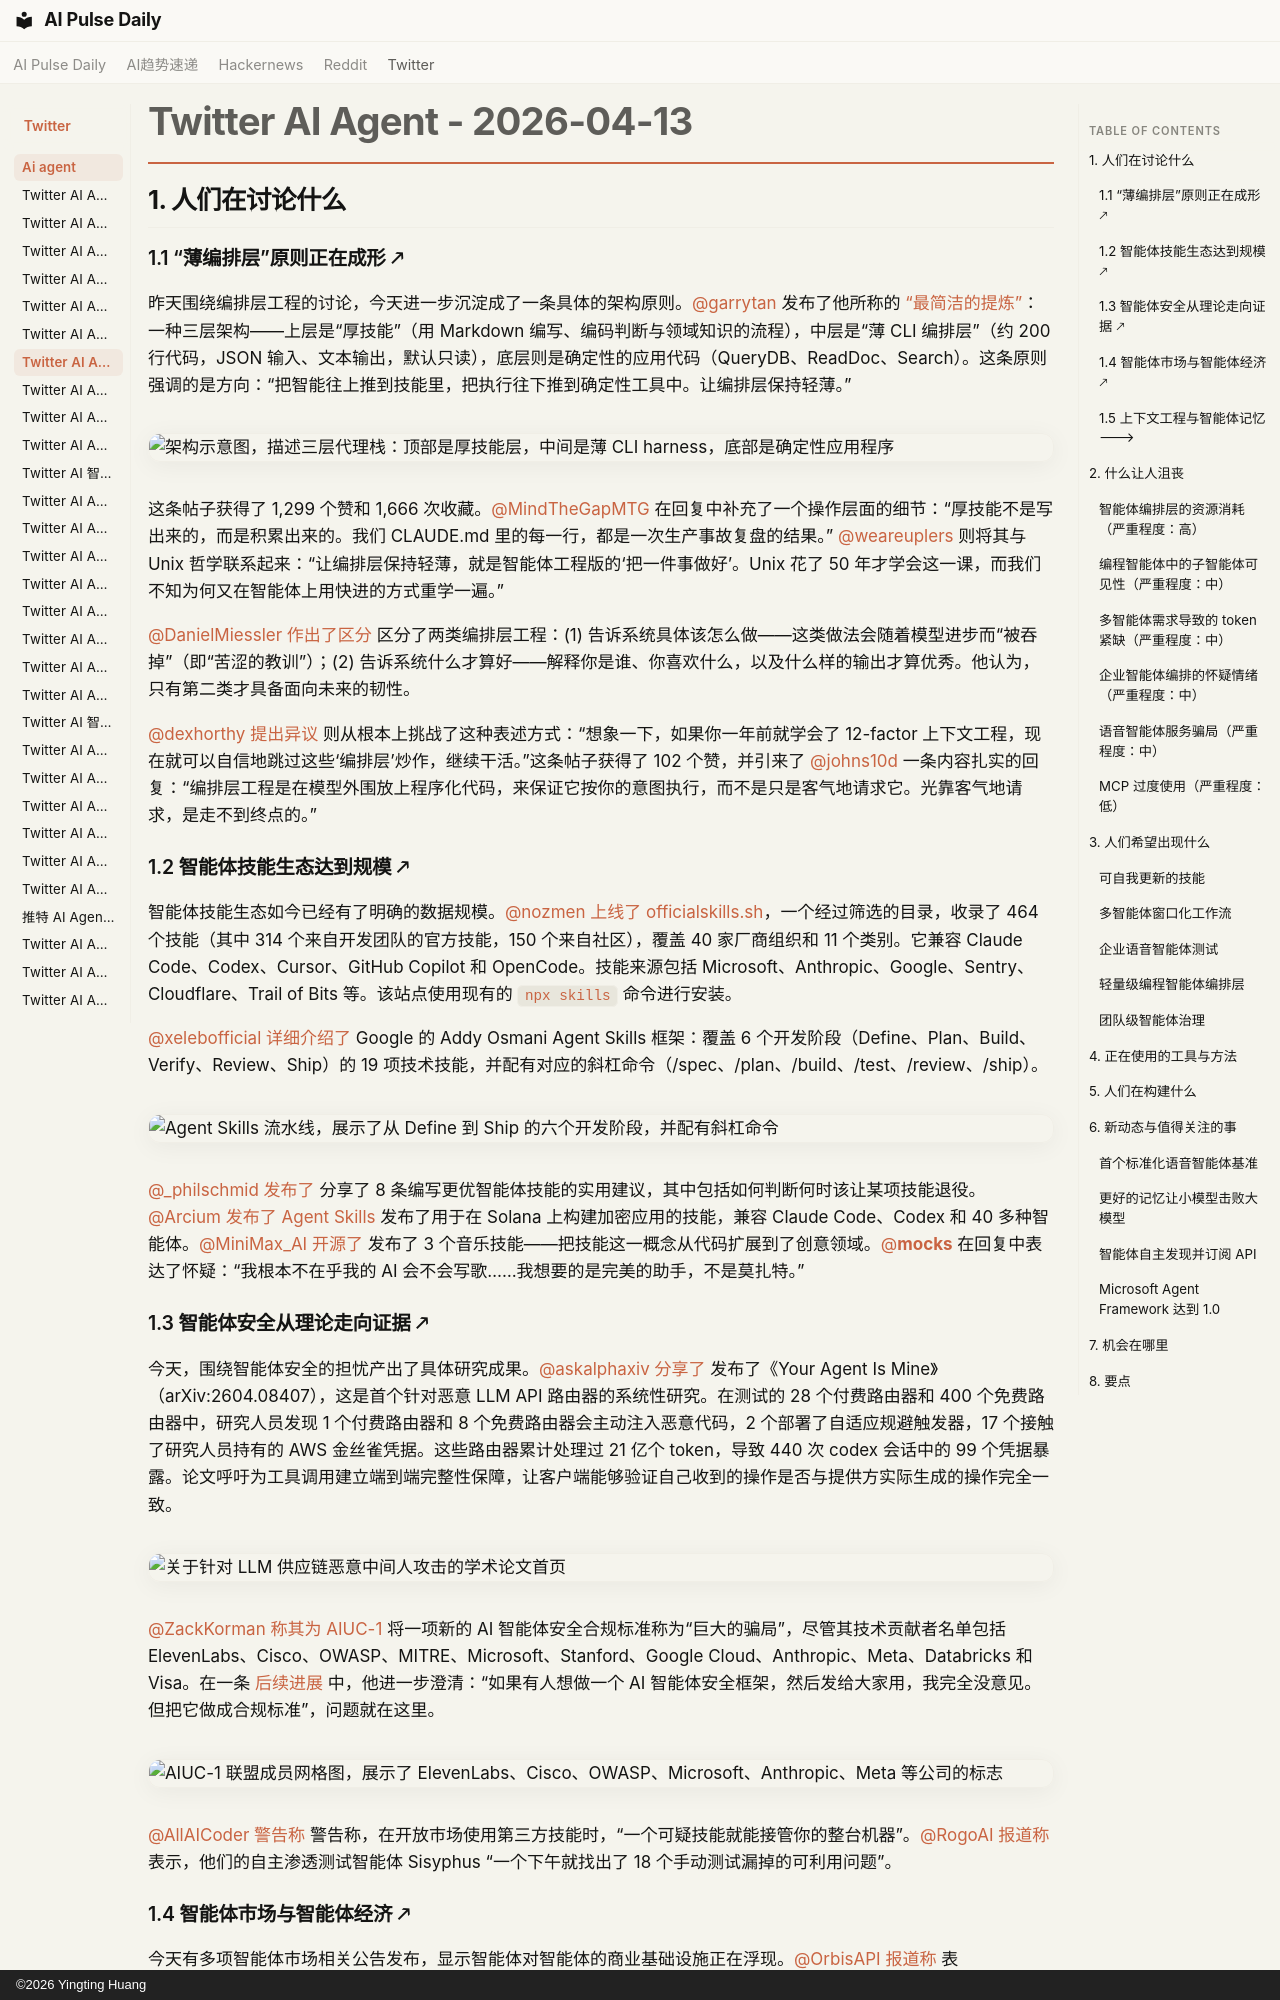

repository: vibewatch/vibewatch.github.io · page: twitter/ai-agent/2026-04-13.zh/index.html · generator: mkdocs · copyright: ©2026 Yingting Huang

# Twitter AI Agent - 2026-04-13

## 1. 人们在讨论什么

### 1.1 “薄编排层”原则正在成形 🡕

昨天围绕编排层工程的讨论，今天进一步沉淀成了一条具体的架构原则。[@garrytan](https://x.com/garrytan) 发布了他所称的 [“最简洁的提炼”](https://x.com/garrytan/status/2043566215927328955)：一种三层架构——上层是“厚技能”（用 Markdown 编写、编码判断与领域知识的流程），中层是“薄 CLI 编排层”（约 200 行代码，JSON 输入、文本输出，默认只读），底层则是确定性的应用代码（QueryDB、ReadDoc、Search）。这条原则强调的是方向：“把智能往上推到技能里，把执行往下推到确定性工具中。让编排层保持轻薄。”

![架构示意图，描述三层代理栈：顶部是厚技能层，中间是薄 CLI harness，底部是确定性应用程序](https://pbs.twimg.com/media/HFw0oV5XkAAdj_U.jpg)

这条帖子获得了 1,299 个赞和 1,666 次收藏。[@MindTheGapMTG](https://x.com/MindTheGapMTG) 在回复中补充了一个操作层面的细节：“厚技能不是写出来的，而是积累出来的。我们 CLAUDE.md 里的每一行，都是一次生产事故复盘的结果。” [@weareuplers](https://x.com/weareuplers) 则将其与 Unix 哲学联系起来：“让编排层保持轻薄，就是智能体工程版的‘把一件事做好’。Unix 花了 50 年才学会这一课，而我们不知为何又在智能体上用快进的方式重学一遍。”

[@DanielMiessler](https://x.com/DanielMiessler) [作出了区分](https://x.com/DanielMiessler/status/2043488548318597181) 区分了两类编排层工程：(1) 告诉系统具体该怎么做——这类做法会随着模型进步而“被吞掉”（即“苦涩的教训”）；(2) 告诉系统什么才算好——解释你是谁、你喜欢什么，以及什么样的输出才算优秀。他认为，只有第二类才具备面向未来的韧性。

[@dexhorthy](https://x.com/dexhorthy) [提出异议](https://x.com/dexhorthy/status/2043707427632431509) 则从根本上挑战了这种表述方式：“想象一下，如果你一年前就学会了 12-factor 上下文工程，现在就可以自信地跳过这些‘编排层’炒作，继续干活。”这条帖子获得了 102 个赞，并引来了 [@johns10d](https://x.com/johns10d) 一条内容扎实的回复：“编排层工程是在模型外围放上程序化代码，来保证它按你的意图执行，而不是只是客气地请求它。光靠客气地请求，是走不到终点的。”

### 1.2 智能体技能生态达到规模 🡕

智能体技能生态如今已经有了明确的数据规模。[@nozmen](https://x.com/nozmen) [上线了 officialskills.sh](https://x.com/nozmen/status/2043658478929985849)，一个经过筛选的目录，收录了 464 个技能（其中 314 个来自开发团队的官方技能，150 个来自社区），覆盖 40 家厂商组织和 11 个类别。它兼容 Claude Code、Codex、Cursor、GitHub Copilot 和 OpenCode。技能来源包括 Microsoft、Anthropic、Google、Sentry、Cloudflare、Trail of Bits 等。该站点使用现有的 `npx skills` 命令进行安装。

[@xelebofficial](https://x.com/xelebofficial) [详细介绍了](https://x.com/xelebofficial/status/2043643391058350181) Google 的 Addy Osmani Agent Skills 框架：覆盖 6 个开发阶段（Define、Plan、Build、Verify、Review、Ship）的 19 项技术技能，并配有对应的斜杠命令（/spec、/plan、/build、/test、/review、/ship）。

![Agent Skills 流水线，展示了从 Define 到 Ship 的六个开发阶段，并配有斜杠命令](https://pbs.twimg.com/media/HFx6yXHbQAAoN7Z.jpg)

[@_philschmid](https://x.com/_philschmid) [发布了](https://x.com/_philschmid/status/2043705197030002904) 分享了 8 条编写更优智能体技能的实用建议，其中包括如何判断何时该让某项技能退役。[@Arcium](https://x.com/Arcium) [发布了 Agent Skills](https://x.com/Arcium/status/2043699139859685690) 发布了用于在 Solana 上构建加密应用的技能，兼容 Claude Code、Codex 和 40 多种智能体。[@MiniMax_AI](https://x.com/MiniMax_AI) [开源了](https://x.com/MiniMax_AI/status/2043750042113323308) 发布了 3 个音乐技能——把技能这一概念从代码扩展到了创意领域。[@__mocks__](https://x.com/__mocks__) 在回复中表达了怀疑：“我根本不在乎我的 AI 会不会写歌……我想要的是完美的助手，不是莫扎特。”

### 1.3 智能体安全从理论走向证据 🡕

今天，围绕智能体安全的担忧产出了具体研究成果。[@askalphaxiv](https://x.com/askalphaxiv) [分享了](https://x.com/askalphaxiv/status/2043774016293384256) 发布了《Your Agent Is Mine》（arXiv:2604.08407），这是首个针对恶意 LLM API 路由器的系统性研究。在测试的 28 个付费路由器和 400 个免费路由器中，研究人员发现 1 个付费路由器和 8 个免费路由器会主动注入恶意代码，2 个部署了自适应规避触发器，17 个接触了研究人员持有的 AWS 金丝雀凭据。这些路由器累计处理过 21 亿个 token，导致 440 次 codex 会话中的 99 个凭据暴露。论文呼吁为工具调用建立端到端完整性保障，让客户端能够验证自己收到的操作是否与提供方实际生成的操作完全一致。

![关于针对 LLM 供应链恶意中间人攻击的学术论文首页](https://pbs.twimg.com/media/HFzxmtqWoAAWFhf.png)

[@ZackKorman](https://x.com/ZackKorman) [称其为 AIUC-1](https://x.com/ZackKorman/status/2043679021834154020) 将一项新的 AI 智能体安全合规标准称为“巨大的骗局”，尽管其技术贡献者名单包括 ElevenLabs、Cisco、OWASP、MITRE、Microsoft、Stanford、Google Cloud、Anthropic、Meta、Databricks 和 Visa。在一条 [后续进展](https://x.com/ZackKorman/status/2043794863347450214) 中，他进一步澄清：“如果有人想做一个 AI 智能体安全框架，然后发给大家用，我完全没意见。但把它做成合规标准”，问题就在这里。

![AIUC-1 联盟成员网格图，展示了 ElevenLabs、Cisco、OWASP、Microsoft、Anthropic、Meta 等公司的标志](https://pbs.twimg.com/media/HFyafP_XYAAEPSL.jpg)

[@AllAICoder](https://x.com/AllAICoder) [警告称](https://x.com/AllAICoder/status/2043643043497062722) 警告称，在开放市场使用第三方技能时，“一个可疑技能就能接管你的整台机器”。[@RogoAI](https://x.com/RogoAI) [报道称](https://x.com/RogoAI/status/2043735515917169015) 表示，他们的自主渗透测试智能体 Sisyphus “一个下午就找出了 18 个手动测试漏掉的可利用问题”。
